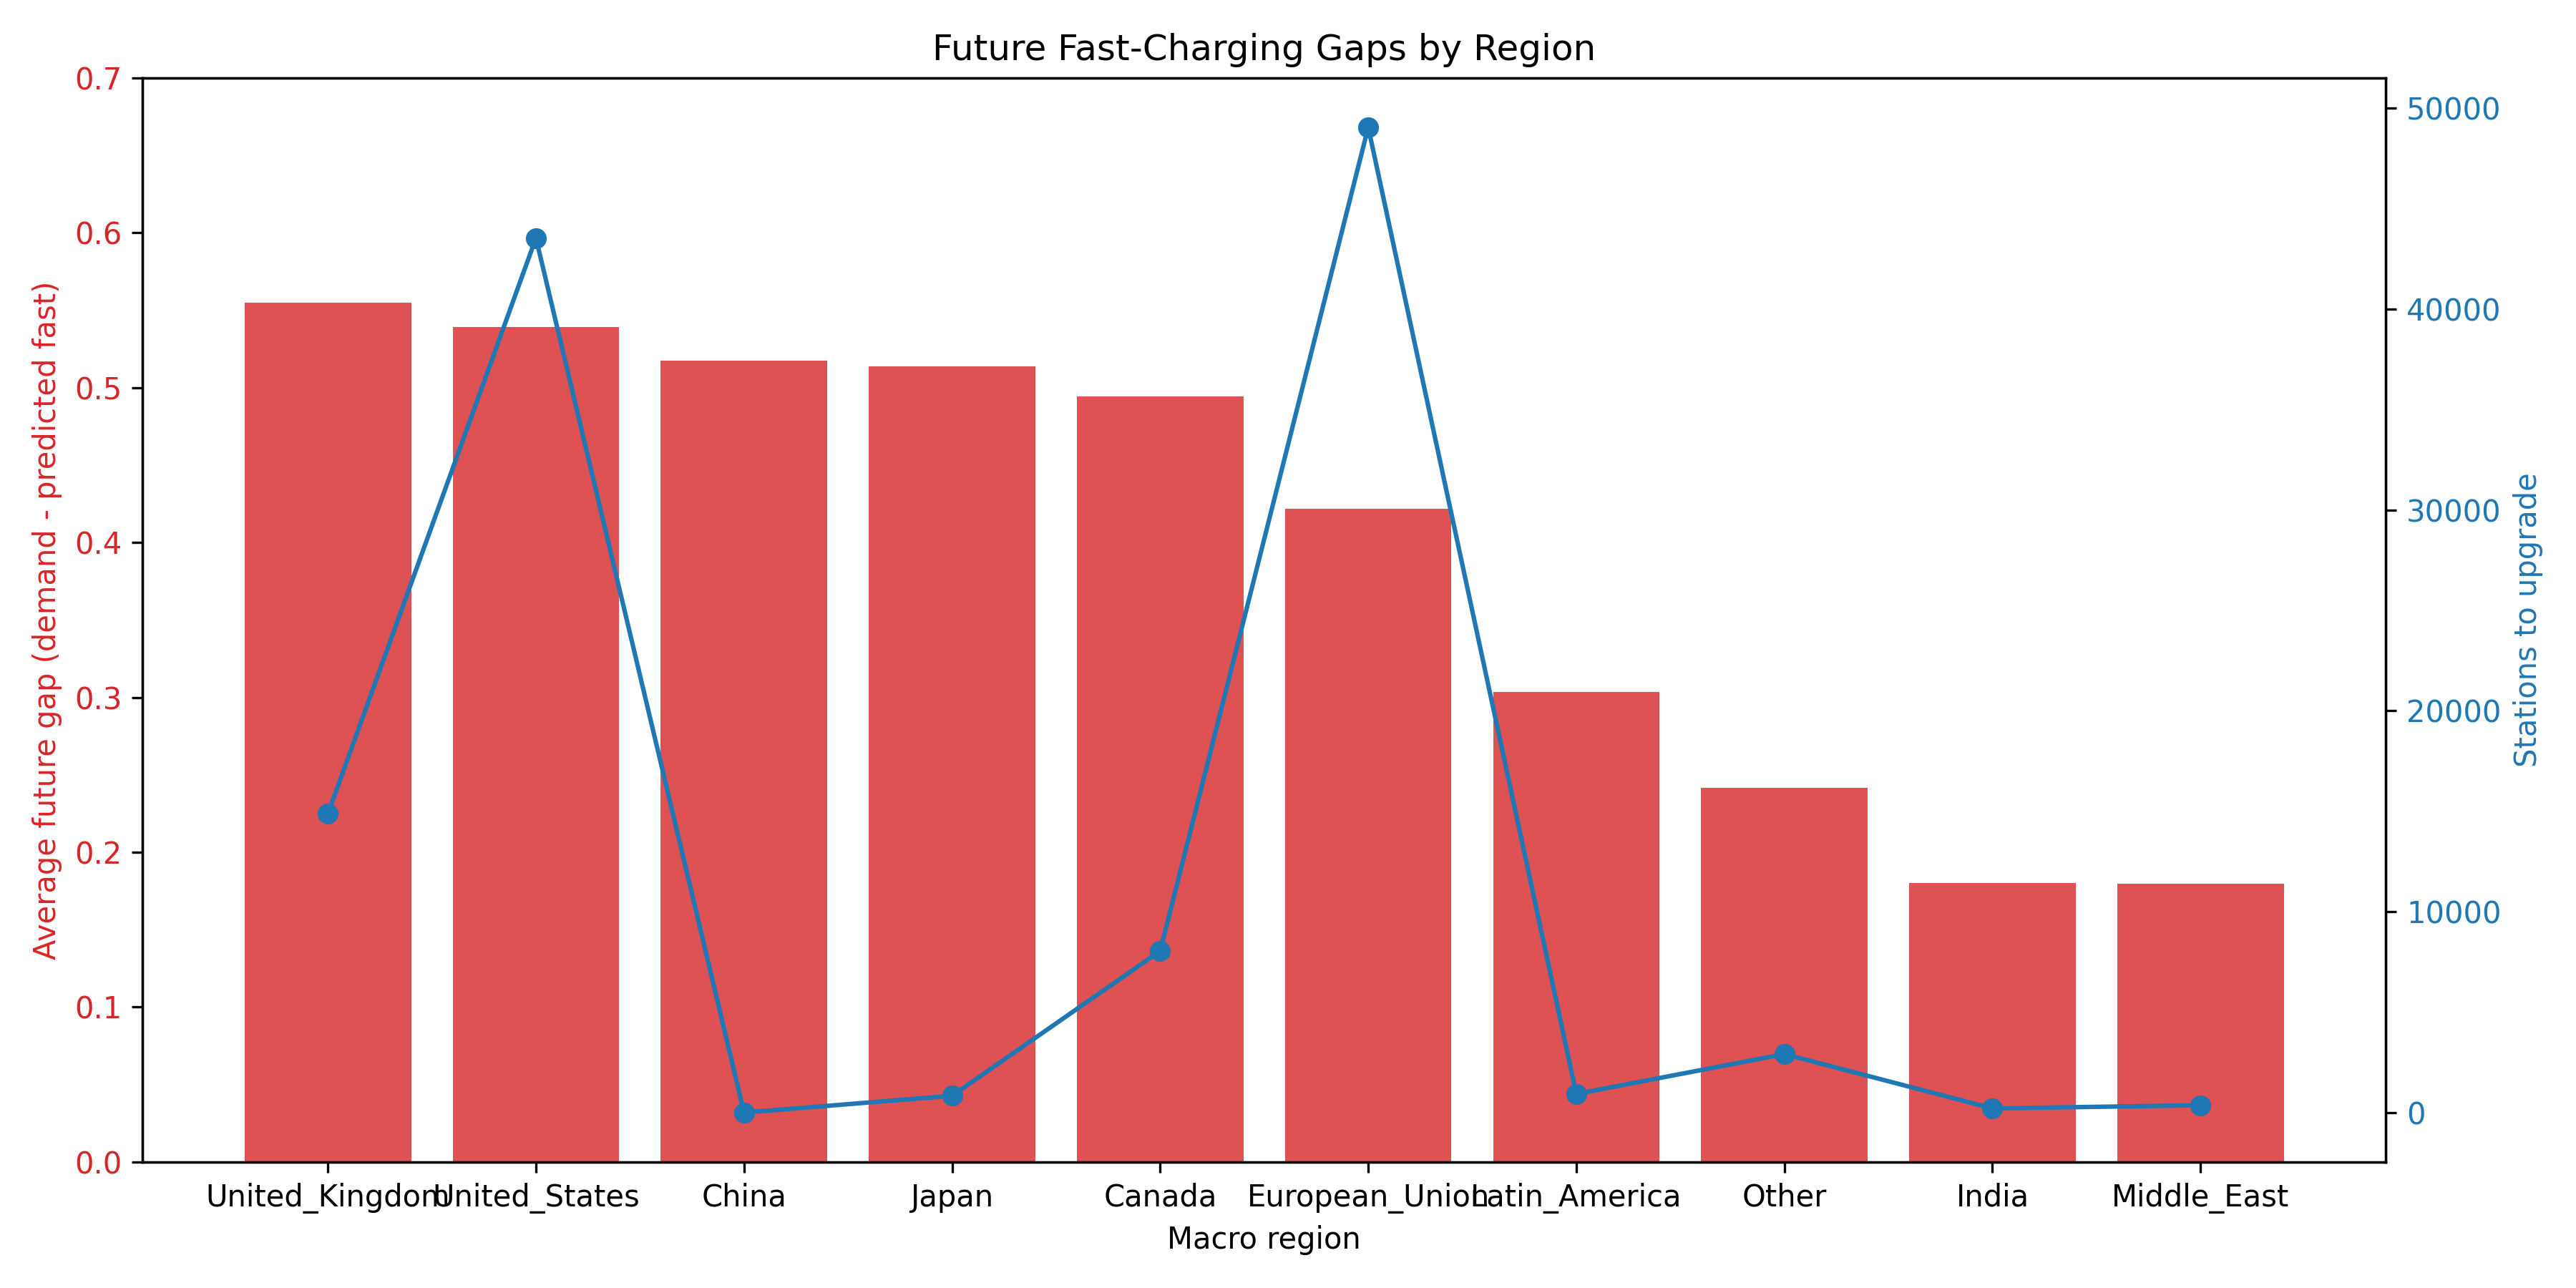

The file beside this chart, header and first rows:
macro_region, total_stations, avg_fast_predicted_share, avg_demand, avg_future_demand, avg_future_gap, stations_to_upgrade, share_models_since_2020, share_models_since_2023
Canada, 16276, 0.4757, 0.8386, 0.97, 0.4943, 8046, 0.8, 0.0
China, 12, 0.4527, 0.8942, 0.97, 0.5173, 6.208, 0.7692, 0.2308
European_Union, 95708, 0.5484, 0.892, 0.97, 0.4218, 49048, 0.8468, 0.3243
India, 1187, 0.691, 0.871, 0.871, 0.18, 213.6, 0.0, 0.0
Japan, 1639, 0.4562, 0.8704, 0.97, 0.5138, 842.1, 0.7143, 0.0
Latin_America, 2236, 0.6666, 0.8465, 0.97, 0.3034, 931.8, 1.0, 0.0
Middle_East, 1822, 0.7915, 0.8575, 0.97, 0.1797, 369.4, 0.7619, 0.1905
Other, 14278, 0.6375, 0.8722, 0.8725, 0.2416, 2917, 0.01538, 0.007692
United_Kingdom, 26812, 0.4153, 0.8923, 0.97, 0.5547, 14874, 0.8667, 0.3556
United_States, 80719, 0.4307, 0.8818, 0.97, 0.5393, 43535, 0.8333, 0.2667
